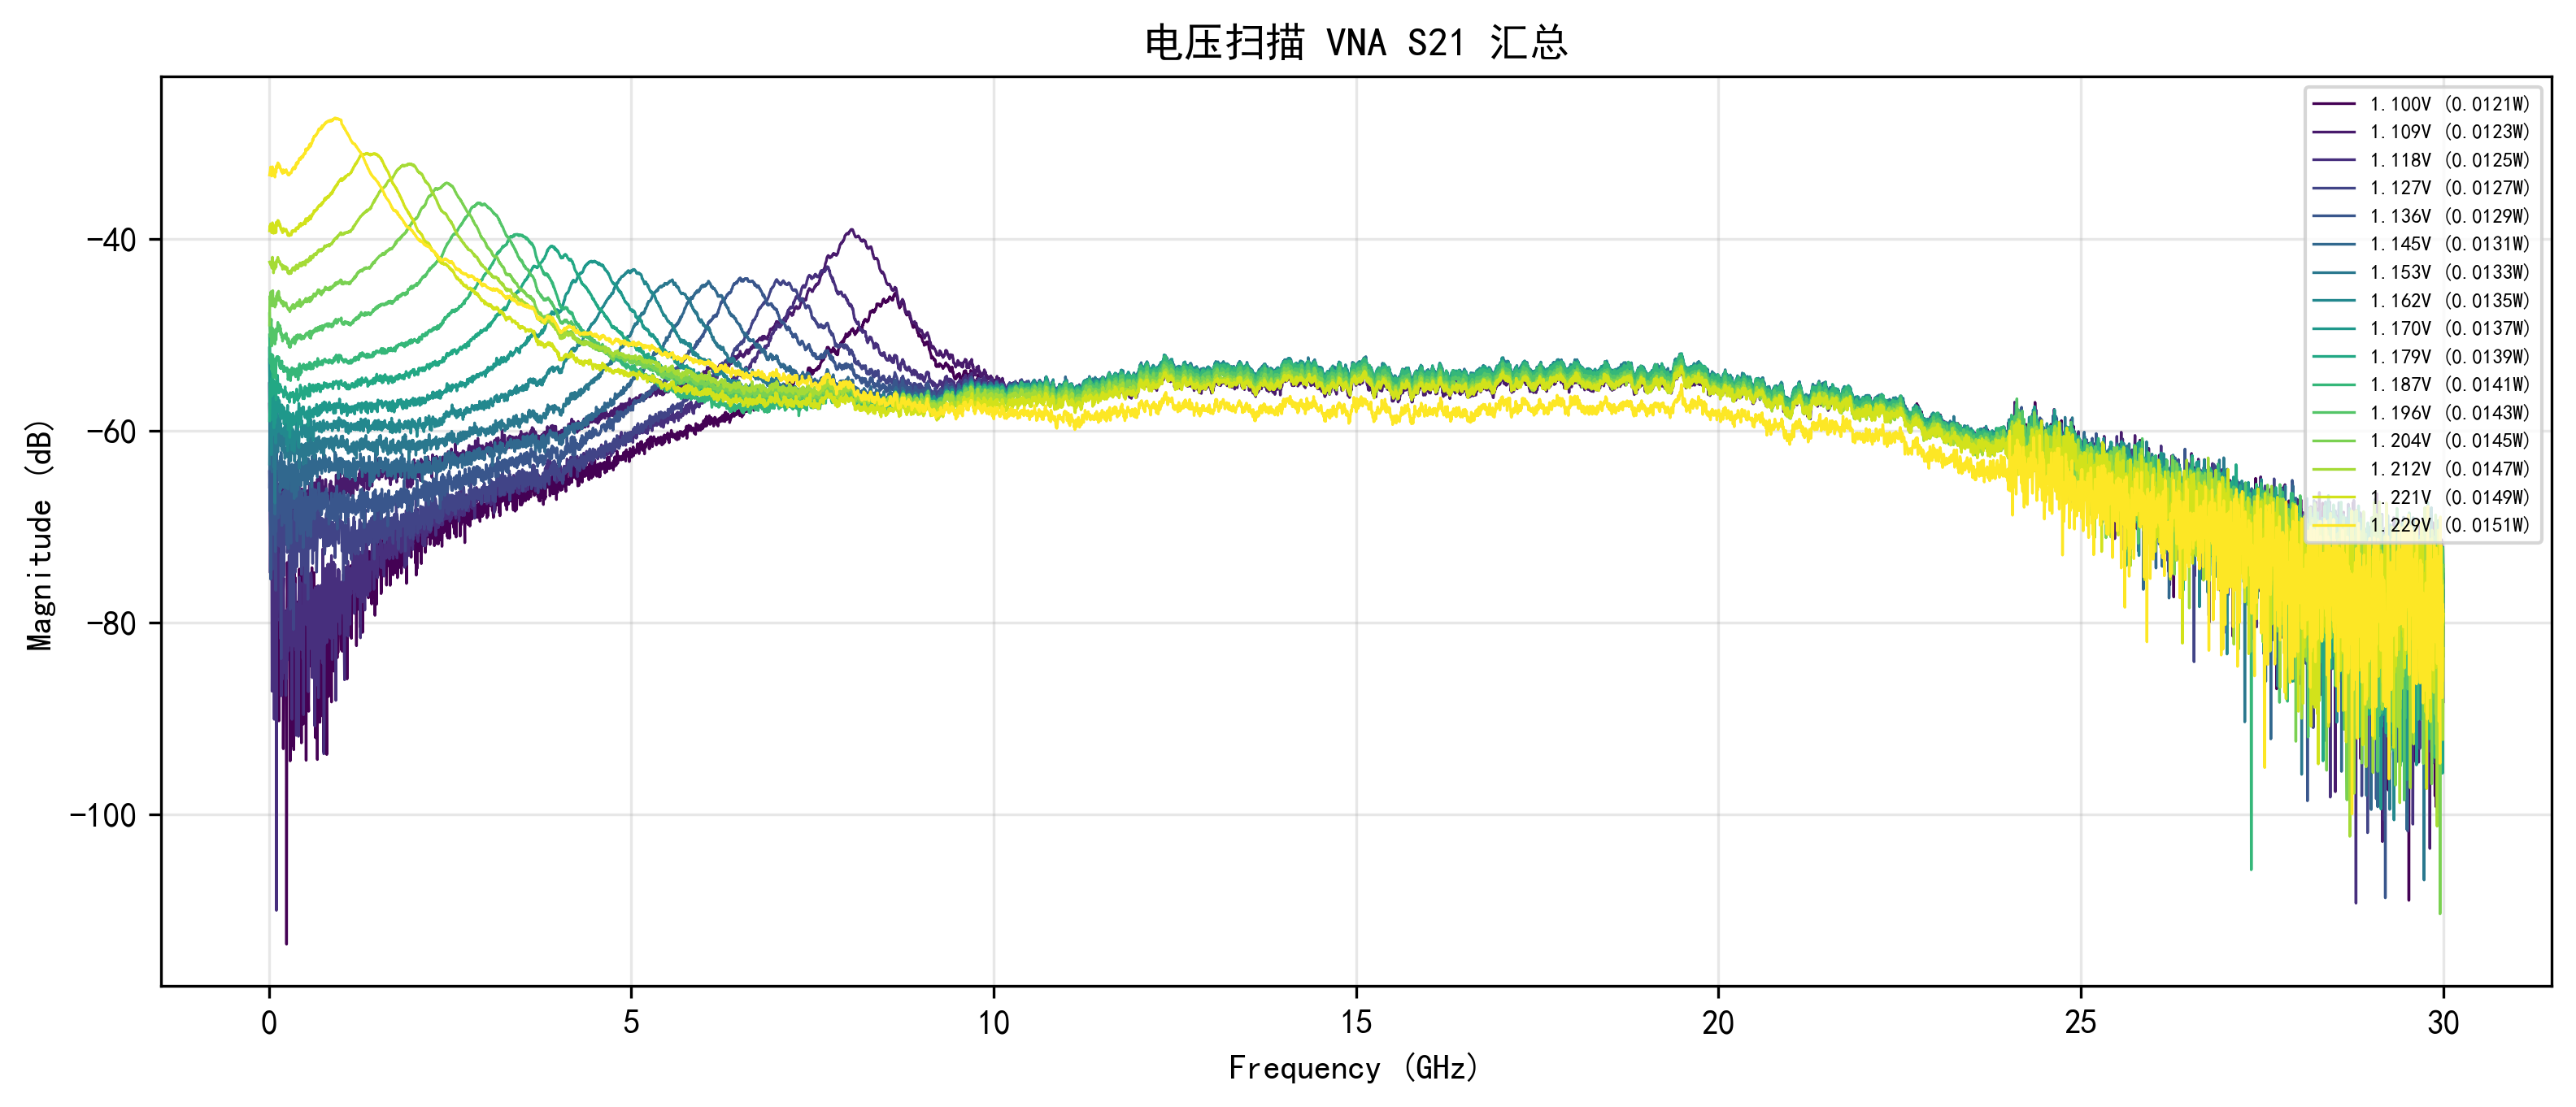

The file beside this chart, header and first rows:
Voltage, Frequency_Hz, Magnitude_dB
1.100, 10000000, -57.22
1.100, 14998333, -61.49
1.100, 19996667, -61.84
1.100, 24995000, -63.9
1.100, 29993333, -74.16
1.100, 34991667, -66.77
1.100, 39990000, -66.6
1.100, 44988333, -70.5
1.100, 49986667, -72.83
1.100, 54985000, -72.58
1.100, 59983333, -77.18
1.100, 64981667, -75.49
1.100, 69980000, -73.19
1.100, 74978333, -79.74
1.100, 79976667, -67.38
1.100, 84975000, -86.38
1.100, 89973333, -74.17
1.100, 94971667, -76.49
1.100, 99970000, -76.85
1.100, 104968333, -72.22
1.100, 109966667, -72.5
1.100, 114965000, -74.21
1.100, 119963333, -71.62
1.100, 124961667, -78.39
1.100, 129960000, -75.87
1.100, 134958333, -89.88
1.100, 139956667, -90.25
1.100, 144955000, -73.26
1.100, 149953333, -76.75
1.100, 154951667, -78.01
1.100, 159950000, -79.98
1.100, 164948333, -85.5
1.100, 169946667, -83.6
1.100, 174945000, -86.17
1.100, 179943333, -79.87
1.100, 184941667, -77.05
1.100, 189940000, -81.11
1.100, 194938333, -80.08
1.100, 199936667, -93.15
1.100, 204935000, -83.96
1.100, 209933333, -80.12
1.100, 214931667, -86.07
1.100, 219930000, -80.75
1.100, 224928333, -78.77
1.100, 229926667, -86.81
1.100, 234925000, -79.29
1.100, 239923333, -81.37
1.100, 244921667, -113.5
1.100, 249920000, -83.24
1.100, 254918333, -73.73
1.100, 259916667, -77.46
1.100, 264915000, -81.21
1.100, 269913333, -79.5
1.100, 274911667, -81.02
1.100, 279910000, -77.57
1.100, 284908333, -80.58
1.100, 289906667, -81.58
1.100, 294905000, -94.41
1.100, 299903333, -77.66
1.100, 304901667, -77.26
... 95,956 more rows
